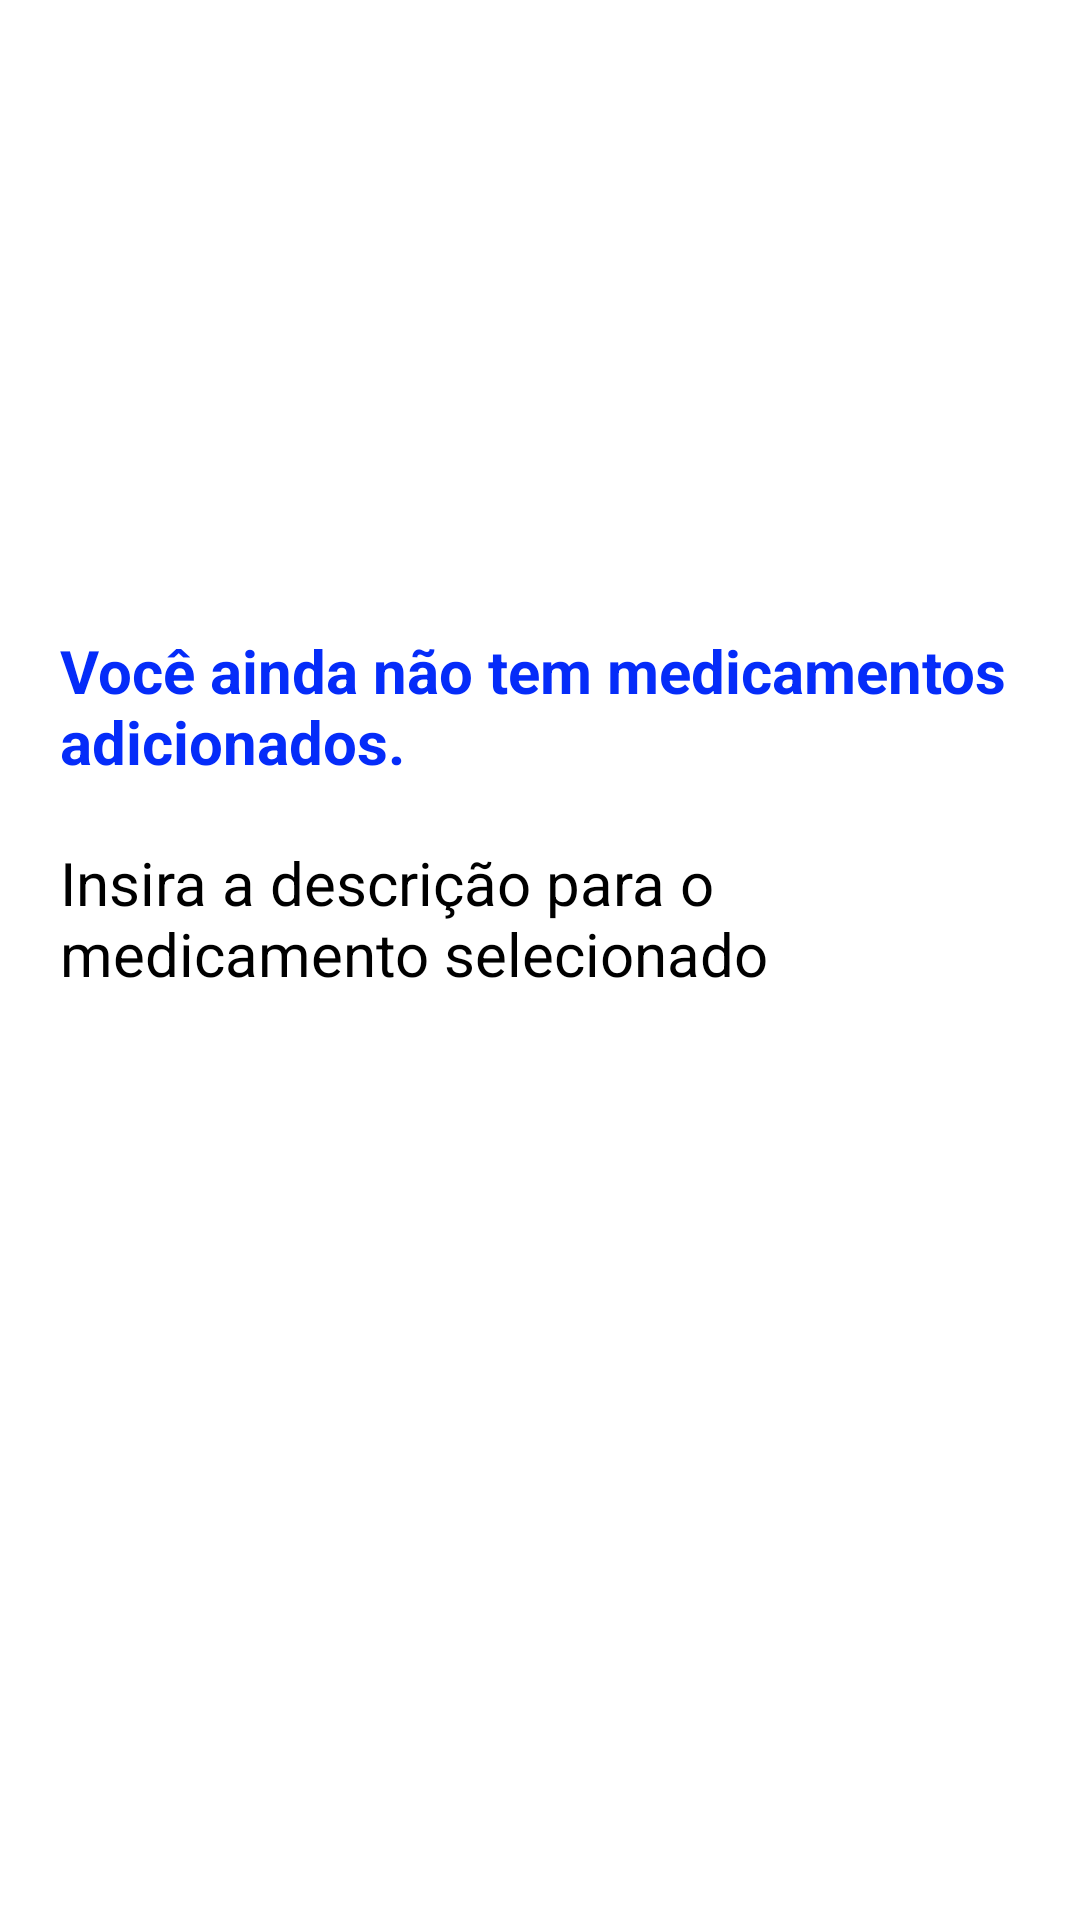

Android layout source for this screen:
<!-- AndroidManifest.xml: application theme Theme.ProjetoFarmacia -->
<!-- res/layout/activity_cunsulta_remedio.xml -->
<?xml version="1.0" encoding="utf-8"?>
<androidx.constraintlayout.widget.ConstraintLayout xmlns:android="http://schemas.android.com/apk/res/android"
    xmlns:app="http://schemas.android.com/apk/res-auto"
    xmlns:tools="http://schemas.android.com/tools"
    android:layout_width="match_parent"
    android:layout_height="match_parent"
    tools:context=".CunsultaRemedio">


    <ImageView
        android:id="@+id/medicamentos"
        android:layout_width="150dp"
        android:layout_height="150dp"
        android:layout_marginTop="40dp"
        android:src="@drawable/medicamentos"
        app:layout_constraintEnd_toEndOf="parent"
        app:layout_constraintStart_toStartOf="parent"
        app:layout_constraintTop_toTopOf="parent" />

    <TextView
        android:id="@+id/text_Nao_medicamentos"
        android:layout_width="match_parent"
        android:layout_height="wrap_content"
        android:layout_margin="20dp"
        android:layout_marginTop="40dp"
        android:text="Você ainda não tem medicamentos adicionados."
        android:textColor="@color/blue"
        android:textSize="20sp"
        android:textStyle="bold"
        app:layout_constraintTop_toBottomOf="@id/medicamentos"/>

    <TextView
        android:layout_width="match_parent"
        android:layout_height="wrap_content"
        android:layout_margin="20dp"
        android:layout_marginTop="36dp"
        android:text="Insira a descrição para o medicamento selecionado"
        android:textColor="@color/black"
        android:textSize="20sp"
        app:layout_constraintTop_toBottomOf="@id/text_Nao_medicamentos" />


</androidx.constraintlayout.widget.ConstraintLayout>
<!-- resources referenced by this layout -->
<resources>
  <color name="black">#FF000000</color>
  <color name="blue">#052CF9</color>
  <style name="Theme.ProjetoFarmacia" parent="Theme.MaterialComponents.DayNight.DarkActionBar">
          
          <item name="colorPrimary">@color/purple_500</item>
          <item name="colorPrimaryVariant">@color/black</item>
          <item name="colorOnPrimary">@color/white</item>
          
          <item name="colorSecondary">@color/teal_200</item>
          <item name="colorSecondaryVariant">@color/black</item>
          <item name="colorOnSecondary">@color/black</item>
          
          <item name="android:statusBarColor">?attr/colorPrimaryVariant</item>
          
      </style>
  <color name="purple_500">#FF6200EE</color>
  <color name="white">#FFFFFFFF</color>
  <color name="teal_200">#FF03DAC5</color>
</resources>
